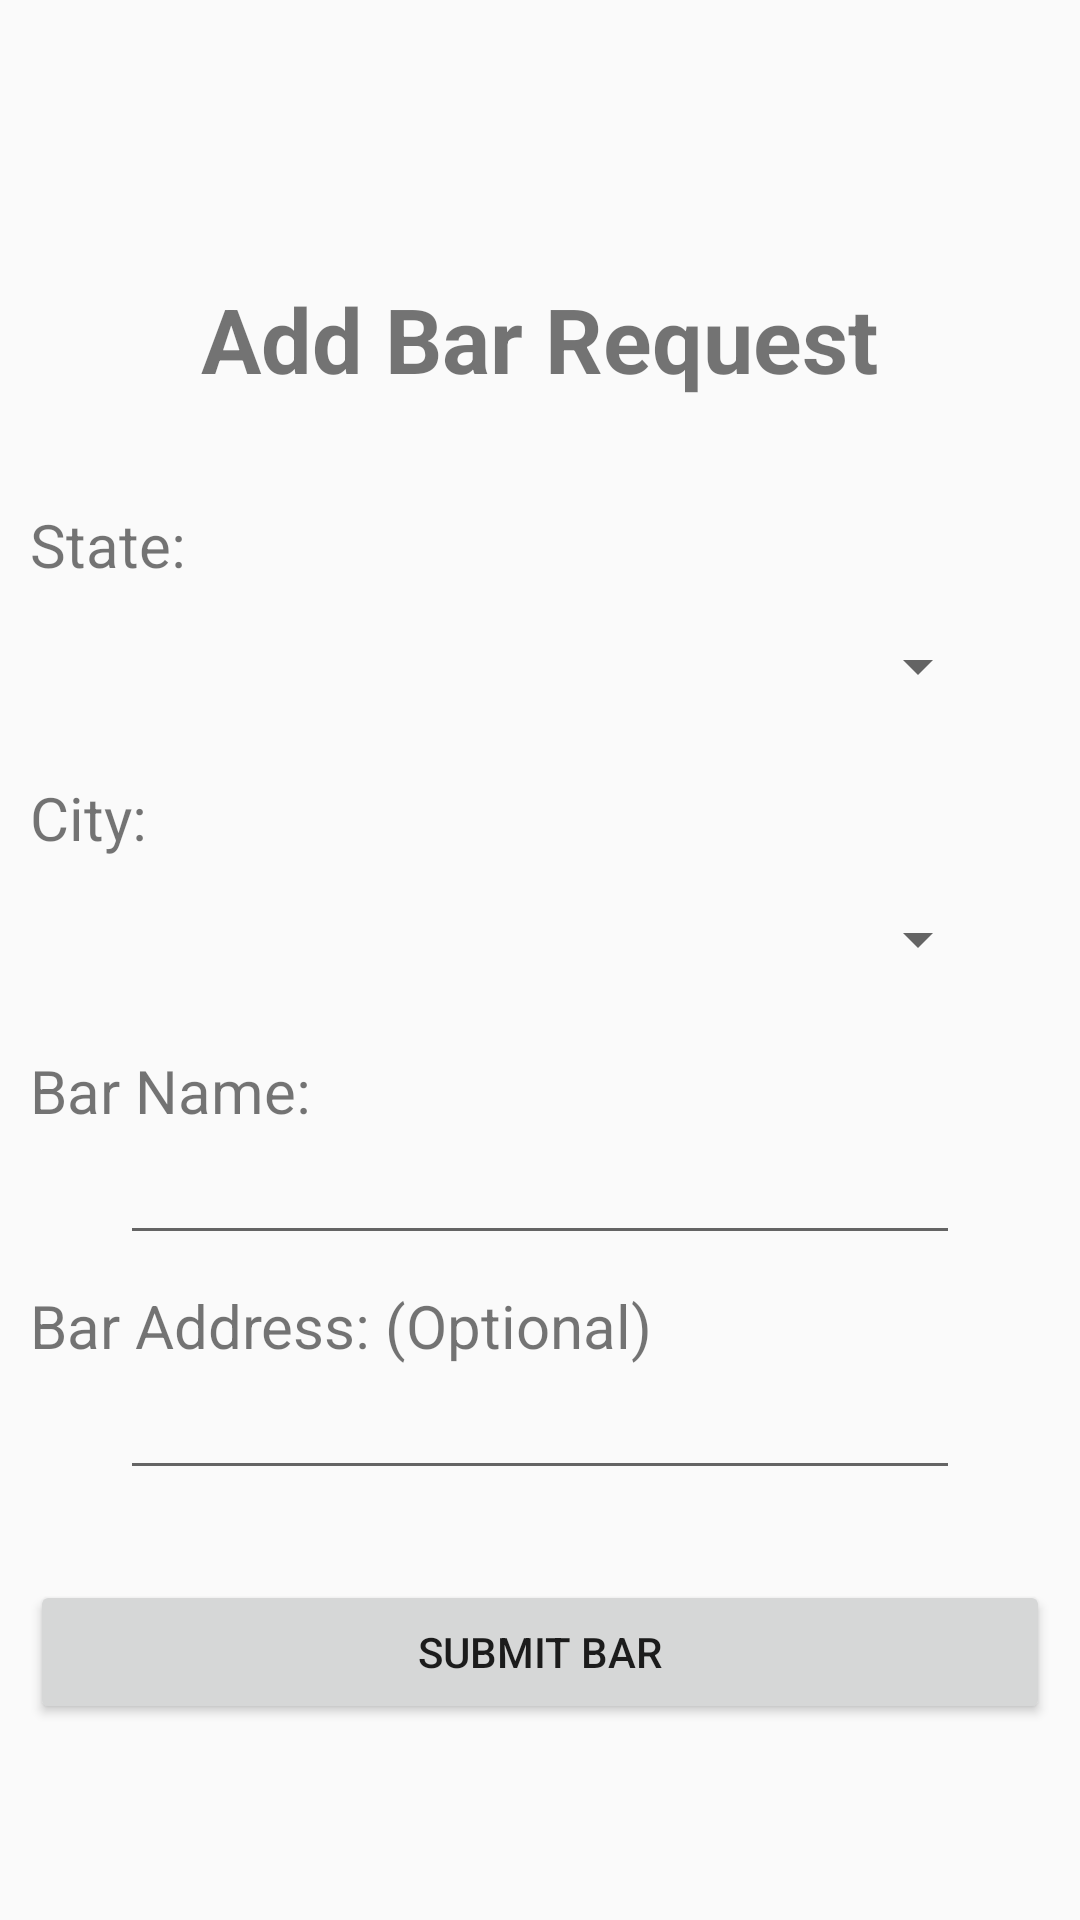

Produce the Android XML layout that renders to this screen, including the resource entries it uses.
<!-- AndroidManifest.xml: application theme AppTheme -->
<!-- res/layout/activity_add_bar.xml -->
<ScrollView xmlns:android="http://schemas.android.com/apk/res/android"
            android:layout_width="match_parent"
            android:layout_height="match_parent">

    <LinearLayout
        android:layout_width="match_parent"
        android:layout_height="match_parent"
        android:orientation="vertical">

        <ImageView
            android:id="@+id/loba_add_bar"
            android:layout_width="match_parent"
            android:layout_height="150dp"
            android:layout_marginBottom="-20dp"
            android:layout_marginTop="-38dp"
            android:src="@drawable/lobaheader"/>

        <TextView
            android:layout_width="wrap_content"
            android:layout_height="wrap_content"
            android:layout_gravity="center"
            android:text="@string/add_bar_main_header"
            android:textSize="30dp"
            android:textStyle="bold"/>

        <LinearLayout
            android:layout_width="match_parent"
            android:layout_height="wrap_content"
            android:orientation="vertical"
            android:padding="10dp">

            <TextView
                android:layout_width="wrap_content"
                android:layout_height="wrap_content"
                android:layout_marginBottom="15dp"
                android:layout_marginTop="25dp"
                android:text="@string/change_location_state_title"
                android:textSize="20dp"/>

            <Spinner
                android:id="@+id/add_bar_state_spinner"
                android:layout_width="match_parent"
                android:layout_height="wrap_content"
                android:layout_marginBottom="25dp"
                android:layout_marginLeft="20dp"
                android:layout_marginRight="20dp"/>

            <TextView
                android:layout_width="wrap_content"
                android:layout_height="wrap_content"
                android:layout_marginBottom="15dp"
                android:text="@string/change_location_city_title"
                android:textSize="20dp"/>

            <Spinner
                android:id="@+id/add_bar_city_spinner"
                android:layout_width="match_parent"
                android:layout_height="wrap_content"
                android:layout_marginBottom="25dp"
                android:layout_marginLeft="20dp"
                android:layout_marginRight="20dp"/>

            <TextView
                android:layout_width="wrap_content"
                android:layout_height="wrap_content"
                android:text="@string/add_bar_name_title"
                android:textSize="20dp"/>

            <EditText
                android:id="@+id/add_bar_bar_name"
                android:layout_width="match_parent"
                android:layout_height="wrap_content"
                android:layout_marginRight="30dp"
                android:layout_marginLeft="30dp"/>

            <TextView
                android:layout_width="wrap_content"
                android:layout_height="wrap_content"
                android:text="@string/add_bar_address_title"
                android:textSize="20dp"
                android:layout_marginTop="10dp"/>

            <EditText
                android:id="@+id/add_bar_bar_address"
                android:layout_width="match_parent"
                android:layout_height="wrap_content"
                android:layout_marginRight="30dp"
                android:layout_marginLeft="30dp"/>

            <Button
                android:id="@+id/add_bar_submit_button"
                android:layout_width="match_parent"
                android:layout_height="wrap_content"
                android:text="@string/add_bar_submit_button_title"
                android:layout_marginTop="30dp"/>
        </LinearLayout>
    </LinearLayout>
</ScrollView>
<!-- resources referenced by this layout -->
<resources>
  <string name="add_bar_address_title">Bar Address: (Optional)</string>
  <string name="add_bar_main_header">Add Bar Request</string>
  <string name="add_bar_name_title">Bar Name: </string>
  <string name="add_bar_submit_button_title">Submit Bar</string>
  <string name="change_location_city_title">City: </string>
  <string name="change_location_state_title">State: </string>
  <style name="AppTheme" parent="Theme.AppCompat.Light.NoActionBar">
          <item name="android:colorPrimaryDark">@color/color_primary_dark</item>
      </style>
  <color name="color_primary_dark">#000000</color>
</resources>
